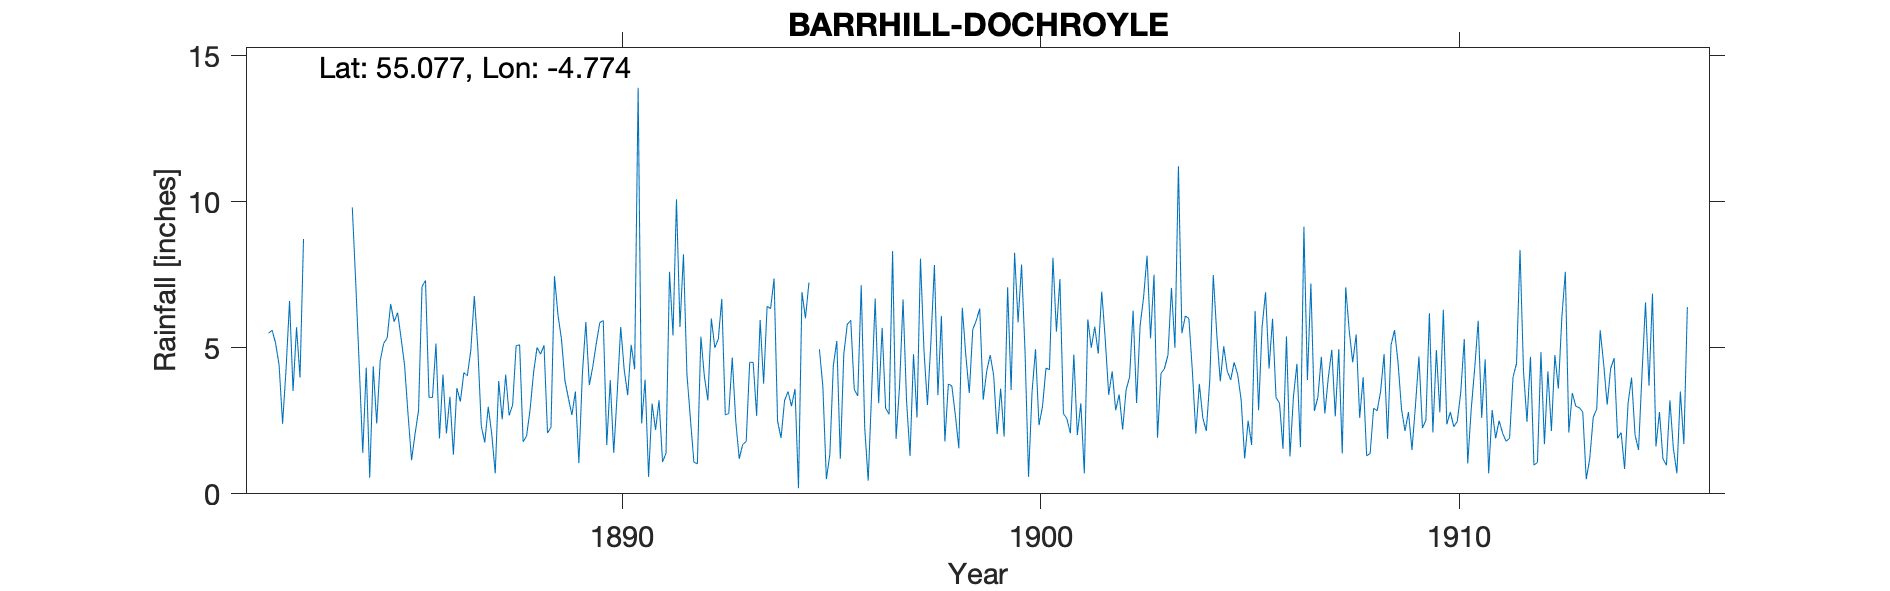

Source data for this figure (header and first rows):
BARRHILL, DOCHROYLE, , , , , , , , , , , , , , , , , , , , , , , 
Grid ref, NX230793, Long, -4.774, Lat, 55.08, Elevation, 548, ft, , , , , , , , , , , , , , , 
Station no, RR1318, , , , , , , , , , , , , , , , , , , , , , 
, 1880, 1881, 1882, 1883, 1884, 1885, 1886, 1887, 1888, 1889, 1890, 1891, 1892, 1893, 1894, 1895, 1896, 1897, 1898, 1899, 1900, 1901, 1902
January, , , 5.5, , 9.8, 5.89, 5.14, 5.01, 5.1, 5.3, 5.93, 3.91, 4.09, 2.75, 6.34, , 3.57, 1.88, 3.38, 6.34, 7.85, 2.75, 5.3
February, , , 5.6, , 7.18, 6.2, 1.9, 2.32, 1.78, 3.88, 1.67, 0.58, 2.56, 4.66, 7.37, , 3.35, 3.7, 6.09, 3.22, 4.85, 2.57, 3.39
March, , , 5.15, , 4.35, 5.32, 4.08, 1.76, 1.98, 3.27, 3.89, 3.09, 1.08, 2.49, 2.49, 4.95, 7.14, 6.65, 1.79, 4.2, 0.58, 2.07, 4.19
April, , , 4.4, , 1.4, 4.4, 2.07, 2.98, 2.88, 2.7, 1.4, 2.19, 1.03, 1.2, 1.91, 3.66, 2.27, 3.19, 3.76, 4.75, 3.47, 4.77, 2.86
May, , , 2.4, , 4.32, 2.7, 3.32, 2.05, 4.15, 3.5, 3.45, 3.2, 5.38, 1.69, 3.19, 0.5, 0.45, 1.3, 3.69, 4.05, 4.95, 2.01, 3.4
June, , , 4.28, , 0.55, 1.15, 1.34, 0.7, 5.01, 1.05, 5.71, 1.09, 4.02, 1.79, 3.5, 1.35, 3.52, 4.78, 2.7, 2.05, 2.35, 3.1, 2.2
July, , , 6.6, , 4.36, 2.05, 3.62, 3.86, 4.78, 4.1, 4.25, 1.39, 3.2, 4.5, 3, 4.4, 6.68, 2.61, 1.56, 3.6, 2.98, 0.7, 3.57
August, , , 3.52, , 2.41, 2.85, 3.16, 2.55, 5.08, 5.88, 3.38, 7.6, 6, 4.5, 3.59, 5.23, 3.1, 8.05, 6.37, 1.96, 4.3, 5.97, 4
September, , , 5.7, , 4.55, 7.1, 4.15, 4.08, 2.08, 3.72, 5.1, 5.42, 5, 2.67, 0.19, 1.2, 5.68, 4.91, 4.75, 7.07, 4.25, 5, 6.27
October, , , 3.98, , 5.15, 7.3, 4.04, 2.68, 2.28, 4.36, 4.26, 10.08, 5.3, 5.95, 6.9, 4.78, 2.93, 3.04, 3.45, 3.55, 8.08, 5.72, 3.11
November, , , 8.72, , 5.33, 3.3, 4.92, 3.05, 7.45, 5.15, 13.9, 5.71, 6.67, 3.77, 6.01, 5.8, 2.72, 5.22, 5.62, 8.25, 5.55, 4.8, 5.75
December, , , , , 6.5, 3.3, 6.77, 5.07, 6.12, 5.86, 2.41, 8.2, 2.7, 6.42, 7.23, 5.94, 8.31, 7.83, 5.93, 5.87, 7.35, 6.92, 6.72
Total, , , , , 55.9, 51.56, 44.51, 36.11, 48.69, 48.77, 55.35, 52.46, 47.03, 42.39, 51.72, , 49.72, 53.16, 49.09, 54.91, 56.56, 46.38, 50.76
Dec 1882 deleted estimated, , , , , , , , , , , , , , , , , , , , , , , 
1895 Jan Feb and total deleted as estima…, , , , , , , , , , , , , , , , , , , , , , , 
